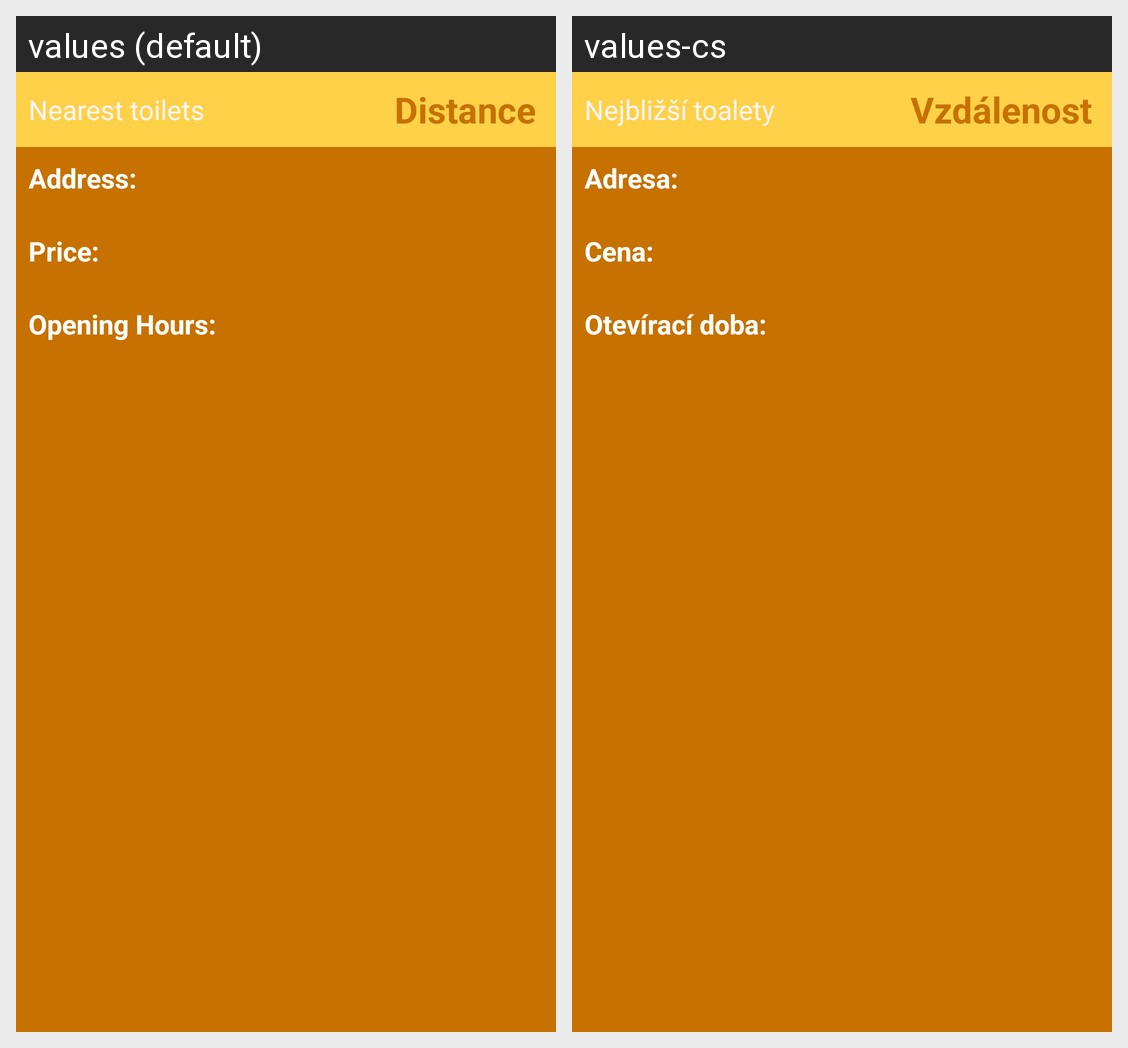

This grid shows one Android layout under two languages. Give, for every string resource on the screen, its name, the default text and each shown locale's text.
Android screen res/layout/bottom_sheet.xml rendered under 2 locales, left to right: values (default), values-cs. Device: Nexus 5 (rendered at 1080×1920; each locale shown at half size, 540×960, under a caption strip naming it); theme AppTheme.Launcher.
Strings drawn on this screen, with the default value and each locale's value (text and hints the layout hard-codes, and strings that could not be matched under every locale, appear in the picture but are not listed):

nearest_place
  values: Nearest toilets
  values-cs: Nejbližší toalety

distance
  values: Distance
  values-cs: Vzdálenost

address
  values: Address:
  values-cs: Adresa:

price
  values: Price:
  values-cs: Cena:

opening_hours
  values: Opening Hours:
  values-cs: Otevírací doba:
